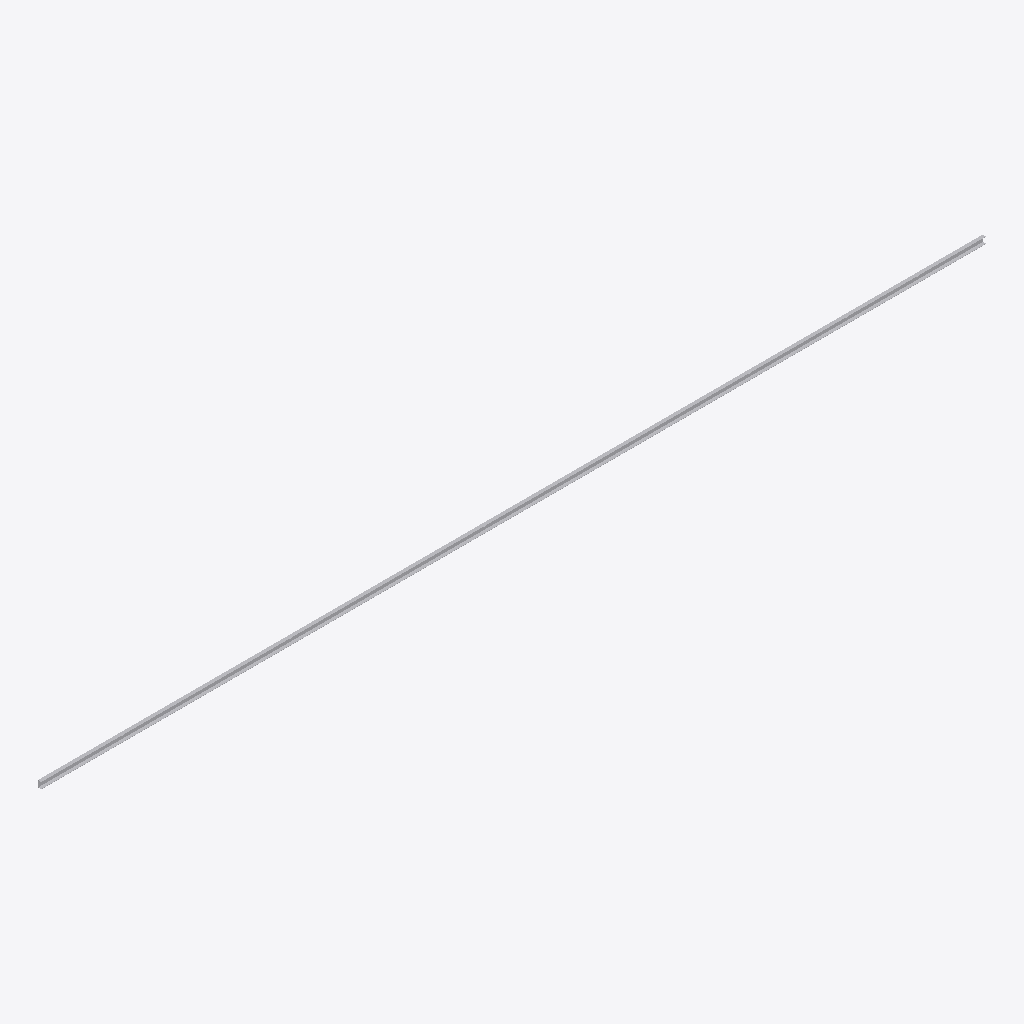
Isometric view of an IFC building model (IFC-SPF (STEP), schema IFC2X3, length unit millimetre), seen from the south-west, elements coloured by IFC class: 1 other element (light grey).
Extent 2.8 m × 0.0 m × 0.0 m (x, y, z). Storeys (2): 1FL at 0.00 m; 2FL at 4.00 m. Elements (1): 1 IfcDiscreteAccessory.

HEADER;
FILE_DESCRIPTION(('description'),'2;1');
FILE_NAME('C.ifc','2023-01-30T18:18:50',(''),(''),'2022 (Rev.11)','Rebro2022_JP','');
FILE_SCHEMA(('IFC2X3'));
ENDSEC;
DATA;
#67=IFCPROJECT('0BU1tRPXvD1eIoFeyv0e5f',#30,'Default Project','',$,'Default Project',$,(#17),#68);
#65=IFCSITE('1X54BDIFPE5vX$5SoxAnou',#30,'Default Site','',$,#35,$,'Default Site',.ELEMENT.,(24,28,0),(54,14,0),0.0,$,$);
#63=IFCBUILDING('1XgcuQdd9BV9zOo6LC35Rv',#30,'Default Building','',$,#36,$,'Default Building',.ELEMENT.,$,$,$);
#57=IFCBUILDINGSTOREY('2JdctAdK96JuMHd9bne2b8',#30,'1FL','',$,#37,$,'1FL',.ELEMENT.,0.0);
#58=IFCBUILDINGSTOREY('1FcLFHUg1Ebhp5lDTgdJkf',#30,'2FL','',$,#59,$,'2FL',.ELEMENT.,4000.0);
#29=IFCDISCRETEACCESSORY('1F21gVNZf1QgwWuChkO7Bz',#30,'【軽量鉄骨 チャンネル】軽量鉄骨 チャンネル 19×10×1t','建築.軽量鉄骨',$,#38,#28,$);
ENDSEC;
